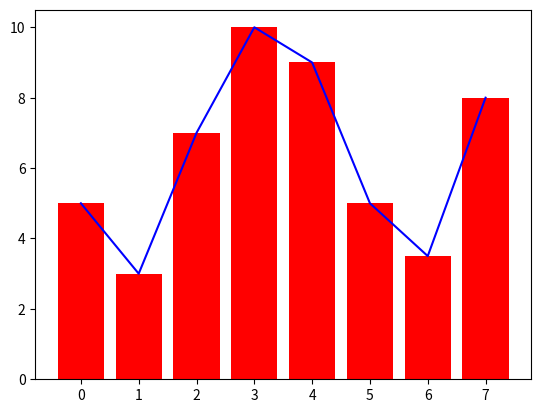

Here is the Python script that generated this plot:
from matplotlib import pyplot as plt
 
y = [5, 3, 7, 10, 9, 5, 3.5, 8]
x = range(8)
plt.plot(x, y, color="blue")
plt.bar(x, y, color="red")
plt.show()
